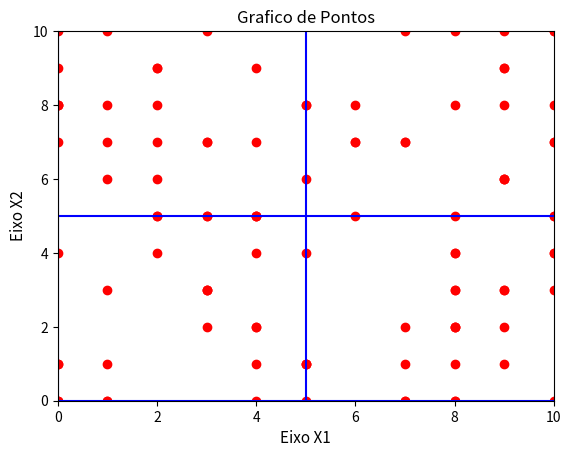

Write Python code to recreate this figure.
# -*- coding: utf-8 -*-
"""
Created on Tue Aug 21 18:02:37 2018

[redacted]
"""

from numpy import matrix
import matplotlib.pyplot as plt
from random import randint

 
X1 = []
X2 = []
for it_iteretor in range(100):
    X1.append(randint(0,10))
    X2.append(randint(0,10))
   
X_line_vertical = [0,0]#,200,300,400,500,600]
Y_line_vertical = [0,10]#,200,300,400,500,600]

plt.plot(X1,X2,'ro')

def calc(a , x , b):
    return a * x + b
for cont in range(2):
    plt.plot([cont * 5,cont * 5],Y_line_vertical,color='b') 


X_line_horizontal = [0,500]#,200,300,400,500,600]
Y_line_horizontal = [0,0]#,200,300,400,500,600]

for cont in range(2):
    plt.plot(X_line_horizontal,[cont * 5,cont * 5],color='b') 


Q1 = 0

cont1 = 0
for n in range(100):
    if X1[n] >= 5  and  X1[n] <= 10 and X2[n]>=5 and X2[n]<=10:
        cont1 = cont + 1
        Q1 = X1[n] + X2[n] + Q1
print("cont_Q1 " , cont1)

Q2 = 0
cont2 = 0
for n in range(100):
    if X1[n] >= 0  and  X1[n] <= 5 and X2[n]>=5 and X2[n]<=10:
        cont2 = cont2 + 1
        Q2 = X1[n] + X2[n] + Q2
print("cont_Q2 " , cont2)

Q3 = 0
cont3 = 0
for n in range(100):
    if X1[n] >= 0  and  X1[n] <= 5 and X2[n]>=0 and X2[n]<=5:
        cont3 = cont3 + 1
        Q3 = X1[n] + X2[n] + Q3
print("cont_Q3 " , cont3)

Q4 = 0
cont4 = 0
for n in range(100):
    if X1[n] >= 5  and  X1[n] <= 10 and X2[n]>=0 and X2[n]<=5:
        cont4 = cont4 + 1
        Q4 = X1[n] + X2[n] + Q4
print("cont_Q4 " , cont4)

            
            
print ("Q1med = " , Q1/cont1)
print ("Q2med = " , Q2/cont2)
print ("Q3med = " , Q3/cont3)
print ("Q4med = " , Q4/cont4)

plt.axis([0,10,0,10])
plt.title('Grafico de Pontos', fontsize=12)
plt.xlabel('Eixo X1', fontsize=11)
plt.ylabel('Eixo X2', fontsize=11)
plt.show()

